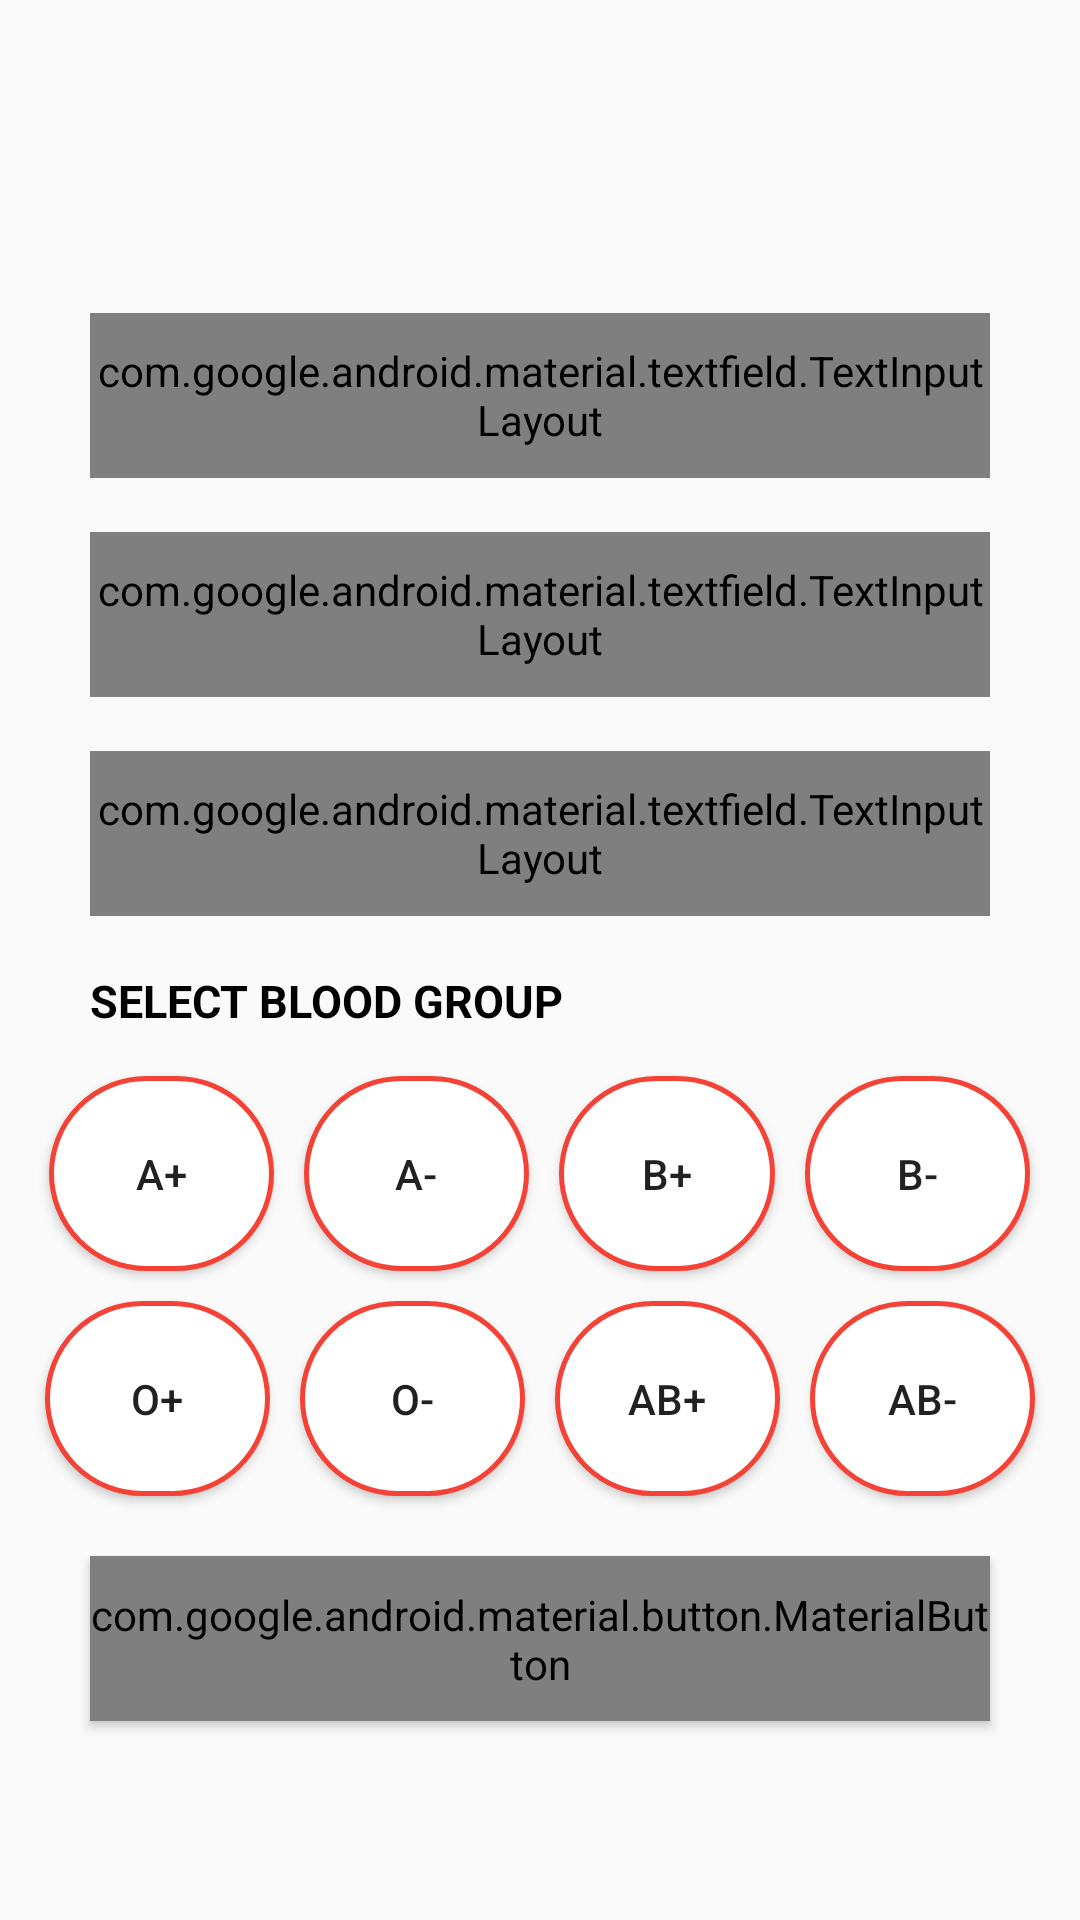

Write the Android layout XML for this screen, with the resource values it uses.
<!-- AndroidManifest.xml: application theme AppTheme -->
<!-- res/layout/activity_request.xml -->
<?xml version="1.0" encoding="utf-8"?>
<LinearLayout xmlns:android="http://schemas.android.com/apk/res/android"
    xmlns:app="http://schemas.android.com/apk/res-auto"
    xmlns:tools="http://schemas.android.com/tools"
    android:layout_width="match_parent"
    android:layout_height="match_parent"
    android:orientation="vertical"
    tools:context=".ActivityRequest">

    <LinearLayout
        android:layout_width="match_parent"
        android:layout_height="match_parent"
        android:gravity="center_vertical"
        android:orientation="vertical">


        <LinearLayout
            android:layout_width="wrap_content"
            android:layout_height="wrap_content"
            android:layout_gravity="center"
            android:layout_marginTop="20dp"
            android:orientation="vertical">

            <com.google.android.material.textfield.TextInputLayout
                style="@style/Widget.MaterialComponents.TextInputLayout.OutlinedBox"
                android:layout_width="@dimen/withcase"
                android:layout_height="@dimen/heightcas"
                android:layout_marginTop="18dp"
                android:hint="email">

                <com.google.android.material.textfield.TextInputEditText
                    android:id="@+id/nom"
                    android:layout_width="match_parent"
                    android:layout_height="wrap_content"
                    android:layout_gravity="center"
                    android:drawableStart="@drawable/mail"
                    android:drawablePadding="12dp"

                    />
            </com.google.android.material.textfield.TextInputLayout>

            <com.google.android.material.textfield.TextInputLayout
                style="@style/Widget.MaterialComponents.TextInputLayout.OutlinedBox"
                android:layout_width="@dimen/withcase"
                android:layout_height="@dimen/heightcas"
                android:layout_marginTop="18dp"
                android:hint="email">

                <com.google.android.material.textfield.TextInputEditText
                    android:id="@+id/login_email"
                    android:layout_width="match_parent"
                    android:layout_height="wrap_content"
                    android:layout_gravity="center"
                    android:drawableStart="@drawable/mail"
                    android:drawablePadding="12dp"

                    />
            </com.google.android.material.textfield.TextInputLayout>

            <com.google.android.material.textfield.TextInputLayout
                style="@style/Widget.MaterialComponents.TextInputLayout.OutlinedBox.Dense"
                android:layout_width="@dimen/withcase"
                android:layout_height="@dimen/heightcas"
                android:layout_marginTop="18dp"
                android:hint="telephone"
                android:pointerIcon="text"
                app:passwordToggleEnabled="true">

                <com.google.android.material.textfield.TextInputEditText
                    android:id="@+id/telephone"
                    android:layout_width="match_parent"
                    android:layout_height="wrap_content"
                    android:drawableStart="@drawable/smartphone"
                    android:drawablePadding="12dp" />
            </com.google.android.material.textfield.TextInputLayout>

            <TextView
                android:layout_width="wrap_content"
                android:layout_height="wrap_content"
                android:layout_marginTop="18dp"
                android:text="SELECT BLOOD GROUP"
                android:textColor="#000000"
                android:textSize="15sp"
                android:textStyle="bold" />
        </LinearLayout>

        <LinearLayout
            android:layout_width="wrap_content"
            android:layout_height="wrap_content"
            android:layout_gravity="center"
            android:layout_marginTop="10dp"
            android:orientation="horizontal">


        </LinearLayout>

        <LinearLayout
            android:layout_width="wrap_content"
            android:layout_height="wrap_content"
            android:layout_gravity="center"
            android:orientation="horizontal">

            <Button
                android:id="@+id/a"
                android:layout_width="@dimen/button_circle"
                android:layout_height="wrap_content"
                android:text="A+"
                android:background="@drawable/border4"
                android:layout_margin="@dimen/circle_margin"
                />
            <Button
                android:id="@+id/b"
                android:layout_width="@dimen/button_circle"
                android:layout_height="wrap_content"
                android:text="A-"
                android:background="@drawable/border4"
                android:layout_margin="@dimen/circle_margin"
                />

            <Button
                android:id="@+id/c"
                android:layout_width="72dp"
                android:layout_height="wrap_content"
                android:layout_margin="@dimen/circle_margin"
                android:background="@drawable/border4"
                android:text="B+" />
            <Button
                android:id="@+id/d"
                android:layout_width="@dimen/button_circle"
                android:layout_height="wrap_content"
                android:text="B-"
                android:background="@drawable/border4"
                android:layout_margin="@dimen/circle_margin"
                />

        </LinearLayout>
        <LinearLayout
            android:layout_width="wrap_content"
            android:layout_height="wrap_content"
            android:orientation="horizontal"
            android:layout_gravity="center"
            >

            <Button
                android:id="@+id/e"
                android:layout_width="@dimen/button_circle"
                android:layout_height="wrap_content"
                android:text="O+"
                android:background="@drawable/border4"
                android:layout_margin="@dimen/circle_margin"
                />
            <Button
                android:id="@+id/f"
                android:layout_width="@dimen/button_circle"
                android:layout_height="wrap_content"
                android:text="O-"
                android:background="@drawable/border4"
                android:layout_margin="@dimen/circle_margin"
                />
            <Button
                android:id="@+id/g"
                android:layout_width="@dimen/button_circle"
                android:layout_height="wrap_content"
                android:text="AB+"
                android:background="@drawable/border4"
                android:layout_margin="@dimen/circle_margin"
                />
            <Button
                android:id="@+id/k"
                android:layout_width="@dimen/button_circle"
                android:layout_height="wrap_content"
                android:text="AB-"
                android:background="@drawable/border4"
                android:layout_margin="@dimen/circle_margin"
                />

        </LinearLayout>

        <com.google.android.material.button.MaterialButton
            android:id="@+id/request_button"
            style="@style/Widget.AppCompat.Button.Colored"
            android:layout_width="@dimen/withcase"
            android:layout_height="@dimen/heightcas"
            android:layout_gravity="center"
            android:layout_marginTop="15dp"
            android:text="Request"
            android:textAllCaps="false"
            android:textSize="15sp"
            app:backgroundTint="#FF5456"
            app:strokeColor="#FFFFFF"
            app:strokeWidth="2dp" />

    </LinearLayout>


</LinearLayout>
<!-- resources referenced by this layout -->
<resources>
  <dimen name="button_circle">75dp</dimen>
  <dimen name="circle_margin">5dp</dimen>
  <dimen name="heightcas">55dp</dimen>
  <dimen name="withcase">300dp</dimen>
  <!-- drawable border4 (drawable) -->
  <?xml version="1.0" encoding="utf-8"?>
  <shape xmlns:android="http://schemas.android.com/apk/res/android"
      >
      <gradient android:startColor="#FFF"
          android:endColor="#FFF"
          android:angle="270" />
      <stroke android:width="5px"
          android:color="@color/colorAccent" />
      <corners android:radius="800dp"/>
      <size android:height="65dp" android:width="75dp"/>
  </shape>
  <!-- drawable mail: png bitmap (drawable, 1086 bytes) -->
  <!-- drawable smartphone: png bitmap (drawable, 628 bytes) -->
  <style name="AppTheme" parent="Theme.AppCompat.Light.NoActionBar">
          
          <item name="colorPrimary">@color/colorPrimary</item>
          <item name="colorPrimaryDark">@color/colorPrimaryDark</item>
          <item name="colorAccent">@color/colorAccent</item>
      </style>
  <color name="colorAccent">#F44336</color>
  <color name="colorPrimary">#008577</color>
  <color name="colorPrimaryDark">#E91E63</color>
</resources>
